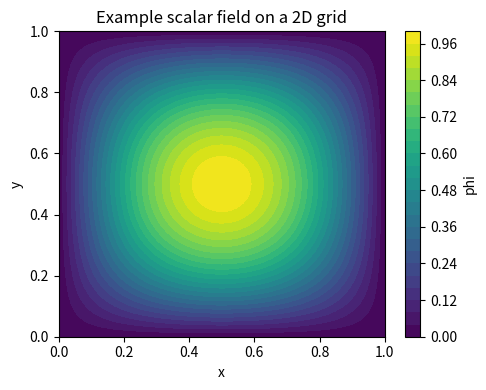
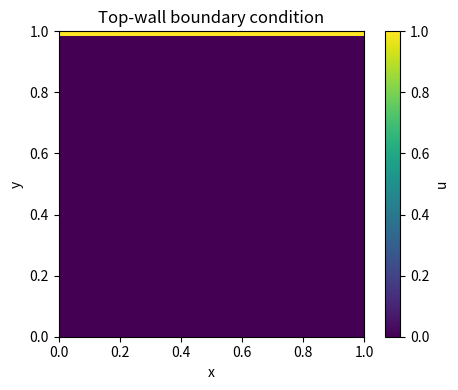
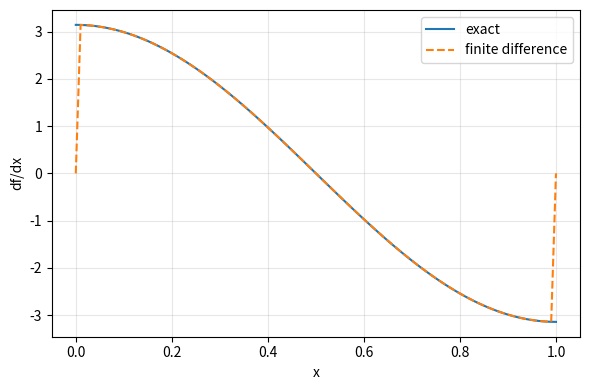
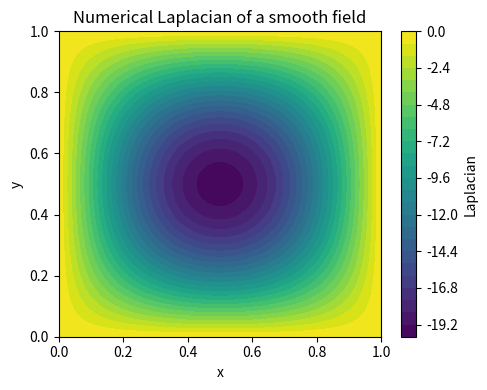
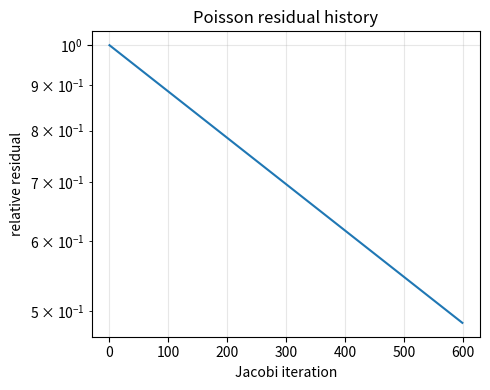
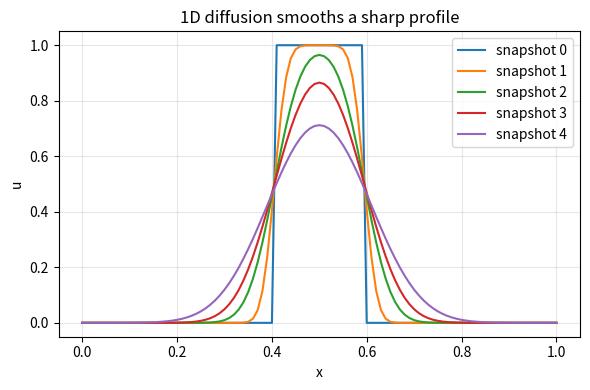
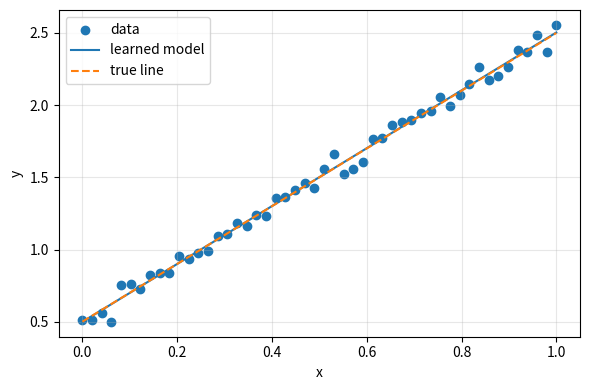
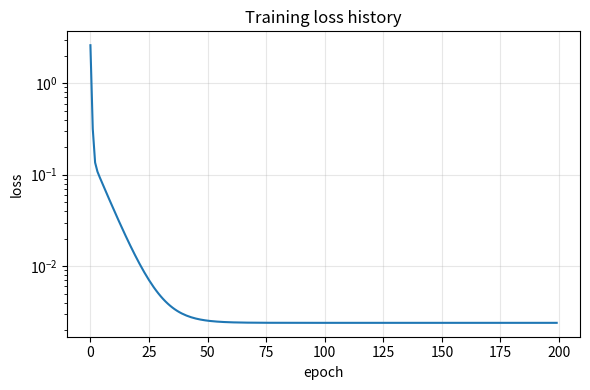

Source code (Python) for these figures, in order:
# Standard packages for this notebook.
# NumPy is the main array/tensor library used in scientific Python.
# Matplotlib is used for plotting fields, profiles, and convergence curves.

import numpy as np
import matplotlib.pyplot as plt

print("NumPy version:", np.__version__)

# A small fluid-mechanics calculation using Python variables.

rho = 1.0       # density, kg/m^3
U = 1.0         # characteristic velocity, m/s
L = 1.0         # characteristic length, m
nu = 0.01       # kinematic viscosity, m^2/s

Re = U * L / nu

print("Density rho =", rho)
print("Velocity U  =", U)
print("Length L    =", L)
print("Viscosity nu=", nu)
print("Reynolds number Re =", Re)

print(f"Reynolds number = {Re:.1f}")
print(f"Kinematic viscosity = {nu:.4e} m^2/s")

N = 65
dt = 0.001
case_name = "lid-driven cavity"
make_plots = True

print(type(N), N)
print(type(dt), dt)
print(type(case_name), case_name)
print(type(make_plots), make_plots)

Re = 100

if Re < 1:
    regime = "creeping or Stokes-like flow"
elif Re < 1000:
    regime = "laminar flow is expected for many simple internal benchmarks"
else:
    regime = "inertia is strong; instabilities or turbulence may appear depending on geometry"

print(f"Re = {Re}")
print("Estimated regime:", regime)

dx = 1.0 / (N - 1)
nu = 0.01
dt = 0.001

stability_limit = 0.5 * dx**2 / nu

print(f"dx = {dx:.5f}")
print(f"dt = {dt:.5e}")
print(f"estimated stability limit = {stability_limit:.5e}")

if dt <= stability_limit:
    print("Time step looks safe for this simple diffusion estimate.")
else:
    print("WARNING: time step may be too large.")

# Student exercise:
N = 65

# TODO: complete this block
if N < 50:
    grid_type = "coarse grid"
elif N < 150:
    grid_type = "medium grid"
else:
    grid_type = "fine grid"

print(f"N = {N}: {grid_type}")

# A list of grid sizes
grid_sizes = [33, 65, 129]

# A tuple for a 2D velocity vector
lid_velocity = (1.0, 0.0)

# A dictionary for a CFD case
case = {
    "name": "Ghia cavity warmup",
    "Re": 100,
    "N": 65,
    "dt": 0.001,
    "steps": 15000,
    "method": "finite difference"
}

print("Grid sizes:", grid_sizes)
print("Lid velocity:", lid_velocity)
print("Case dictionary:", case)
print("The Reynolds number is", case["Re"])

# A simple for loop.
for step in range(5):
    print("step =", step)

# A loop that mimics residual decay.
residual = 1.0

for iteration in range(10):
    residual = 0.6 * residual
    print(f"iteration {iteration:02d}: residual = {residual:.4e}")

residual = 1.0
tolerance = 1e-3
iteration = 0
max_iterations = 100

while residual > tolerance and iteration < max_iterations:
    residual *= 0.7
    iteration += 1

print("Stopped at iteration:", iteration)
print(f"Final residual = {residual:.3e}")

if residual <= tolerance:
    print("Converged.")
else:
    print("Stopped because maximum iterations was reached.")

def reynolds_number(U, L, nu):
    # Compute Reynolds number Re = U L / nu.
    return U * L / nu

print(reynolds_number(U=1.0, L=1.0, nu=0.01))

def classify_reynolds(Re):
    # Return a short qualitative description of the flow regime.
    if Re < 1:
        return "creeping-flow regime"
    elif Re < 1000:
        return "laminar benchmark regime"
    else:
        return "high-Re regime; instabilities may matter"

for Re_test in [0.1, 100, 5000]:
    print(f"Re = {Re_test:7.1f}: {classify_reynolds(Re_test)}")

Nx = 65
Ny = 65

x = np.linspace(0.0, 1.0, Nx)
y = np.linspace(0.0, 1.0, Ny)

X, Y = np.meshgrid(x, y)

print("x shape:", x.shape)
print("y shape:", y.shape)
print("X shape:", X.shape)
print("Y shape:", Y.shape)

# Create a smooth scalar field.
phi = np.sin(np.pi * X) * np.sin(np.pi * Y)

plt.figure(figsize=(5, 4))
plt.contourf(X, Y, phi, levels=30)
plt.colorbar(label="phi")
plt.xlabel("x")
plt.ylabel("y")
plt.title("Example scalar field on a 2D grid")
plt.tight_layout()
plt.show()

u = np.zeros((Ny, Nx))

# Lid-driven cavity boundary condition:
# top wall moves with u = 1, all other walls have u = 0.
u[-1, :] = 1.0

print("Bottom wall average u:", np.mean(u[0, :]))
print("Top wall average u   :", np.mean(u[-1, :]))
print("Interior average u   :", np.mean(u[1:-1, 1:-1]))

plt.figure(figsize=(5, 4))
plt.imshow(u, origin="lower", extent=[0, 1, 0, 1])
plt.colorbar(label="u")
plt.xlabel("x")
plt.ylabel("y")
plt.title("Top-wall boundary condition")
plt.tight_layout()
plt.show()

# Test finite differences on a known function.
# f(x) = sin(pi x)
# df/dx = pi cos(pi x)

N = 101
x = np.linspace(0.0, 1.0, N)
dx = x[1] - x[0]

f = np.sin(np.pi * x)
df_exact = np.pi * np.cos(np.pi * x)

df_num = np.zeros_like(f)
df_num[1:-1] = (f[2:] - f[:-2]) / (2.0 * dx)

error = np.linalg.norm(df_num[1:-1] - df_exact[1:-1]) / np.linalg.norm(df_exact[1:-1])

print(f"Relative derivative error = {error:.3e}")

plt.figure(figsize=(6, 4))
plt.plot(x, df_exact, label="exact")
plt.plot(x, df_num, "--", label="finite difference")
plt.xlabel("x")
plt.ylabel("df/dx")
plt.grid(alpha=0.3)
plt.legend()
plt.tight_layout()
plt.show()

def laplacian_2d(phi, dx):
    # Compute the 2D Laplacian using a five-point finite-difference stencil.
    # The boundary values are left as zero in the returned array.
    lap = np.zeros_like(phi)
    lap[1:-1, 1:-1] = (
        phi[1:-1, 2:]     # right neighbor
        + phi[1:-1, :-2]  # left neighbor
        + phi[2:, 1:-1]   # top neighbor
        + phi[:-2, 1:-1]  # bottom neighbor
        - 4.0 * phi[1:-1, 1:-1]
    ) / dx**2
    return lap

N = 65
x = np.linspace(0, 1, N)
y = np.linspace(0, 1, N)
X, Y = np.meshgrid(x, y)
dx = x[1] - x[0]

phi = np.sin(np.pi * X) * np.sin(np.pi * Y)
lap_phi = laplacian_2d(phi, dx)

plt.figure(figsize=(5, 4))
plt.contourf(X, Y, lap_phi, levels=30)
plt.colorbar(label="Laplacian")
plt.xlabel("x")
plt.ylabel("y")
plt.title("Numerical Laplacian of a smooth field")
plt.tight_layout()
plt.show()

def apply_cavity_velocity_bc(u, v, lid_speed=1.0):
    # Apply velocity boundary conditions for a lid-driven cavity.

    # Bottom wall
    u[0, :] = 0.0
    v[0, :] = 0.0

    # Top moving lid
    u[-1, :] = lid_speed
    v[-1, :] = 0.0

    # Left wall
    u[:, 0] = 0.0
    v[:, 0] = 0.0

    # Right wall
    u[:, -1] = 0.0
    v[:, -1] = 0.0

    return u, v

u = np.zeros((65, 65))
v = np.zeros((65, 65))
u, v = apply_cavity_velocity_bc(u, v, lid_speed=1.0)

print("top-wall u average:", np.mean(u[-1, :]))
print("left-wall u average:", np.mean(u[:, 0]))

# Compare loop and vectorized versions of a Laplacian update.

N = 100
phi = np.random.rand(N, N)
dx = 1.0 / (N - 1)

# Loop version
lap_loop = np.zeros_like(phi)
for j in range(1, N - 1):
    for i in range(1, N - 1):
        lap_loop[j, i] = (
            phi[j, i+1] + phi[j, i-1] + phi[j+1, i] + phi[j-1, i]
            - 4.0 * phi[j, i]
        ) / dx**2

# Vectorized version
lap_vec = np.zeros_like(phi)
lap_vec[1:-1, 1:-1] = (
    phi[1:-1, 2:] + phi[1:-1, :-2] + phi[2:, 1:-1] + phi[:-2, 1:-1]
    - 4.0 * phi[1:-1, 1:-1]
) / dx**2

difference = np.max(np.abs(lap_loop - lap_vec))
print(f"Maximum difference between loop and vectorized result = {difference:.3e}")

def poisson_jacobi(b, dx, n_iters=500, report_every=100):
    # Solve Laplacian(phi) = b on a square domain with phi=0 boundaries.
    phi = np.zeros_like(b)
    residual_history = []

    for it in range(1, n_iters + 1):
        old = phi.copy()

        phi[1:-1, 1:-1] = 0.25 * (
            old[1:-1, 2:] + old[1:-1, :-2]
            + old[2:, 1:-1] + old[:-2, 1:-1]
            - dx**2 * b[1:-1, 1:-1]
        )

        # Compute residual r = Laplacian(phi) - b
        r = laplacian_2d(phi, dx) - b
        res = np.linalg.norm(r[1:-1, 1:-1]) / (np.linalg.norm(b[1:-1, 1:-1]) + 1e-14)
        residual_history.append(res)

        if it % report_every == 0:
            print(f"iteration {it:5d}: residual = {res:.3e}")

    return phi, np.array(residual_history)

N = 65
x = np.linspace(0, 1, N)
y = np.linspace(0, 1, N)
X, Y = np.meshgrid(x, y)
dx = x[1] - x[0]

# Manufactured source term
b = -2.0 * np.pi**2 * np.sin(np.pi * X) * np.sin(np.pi * Y)

phi, residuals = poisson_jacobi(b, dx, n_iters=600, report_every=200)

plt.figure(figsize=(5, 4))
plt.semilogy(residuals)
plt.xlabel("Jacobi iteration")
plt.ylabel("relative residual")
plt.grid(alpha=0.3)
plt.title("Poisson residual history")
plt.tight_layout()
plt.show()

# 1D diffusion example

N = 101
x = np.linspace(0, 1, N)
dx = x[1] - x[0]
nu = 0.01
dt = 0.2 * dx**2 / nu  # safe explicit time step
steps = 200

u = np.zeros(N)
u[(x > 0.4) & (x < 0.6)] = 1.0  # square pulse

history = [u.copy()]

for step in range(steps):
    old = u.copy()
    u[1:-1] = old[1:-1] + nu * dt / dx**2 * (old[2:] - 2*old[1:-1] + old[:-2])

    # Dirichlet boundaries
    u[0] = 0.0
    u[-1] = 0.0

    if step in [10, 50, 100, 199]:
        history.append(u.copy())

plt.figure(figsize=(6, 4))
for k, profile in enumerate(history):
    plt.plot(x, profile, label=f"snapshot {k}")
plt.xlabel("x")
plt.ylabel("u")
plt.title("1D diffusion smooths a sharp profile")
plt.grid(alpha=0.3)
plt.legend()
plt.tight_layout()
plt.show()

# Generate synthetic data
rng = np.random.default_rng(2)
x_data = np.linspace(0, 1, 50)
y_true = 2.0 * x_data + 0.5
y_data = y_true + 0.05 * rng.normal(size=x_data.shape)

# Initial model parameters
a = 0.0
b = 0.0
learning_rate = 0.5
loss_history = []

for epoch in range(200):
    y_pred = a * x_data + b
    error = y_pred - y_data
    loss = np.mean(error**2)
    loss_history.append(loss)

    # Gradients of mean squared error
    grad_a = 2.0 * np.mean(error * x_data)
    grad_b = 2.0 * np.mean(error)

    # Parameter update
    a -= learning_rate * grad_a
    b -= learning_rate * grad_b

print(f"Learned a = {a:.3f}")
print(f"Learned b = {b:.3f}")

plt.figure(figsize=(6, 4))
plt.scatter(x_data, y_data, label="data")
plt.plot(x_data, a*x_data + b, label="learned model")
plt.plot(x_data, y_true, "--", label="true line")
plt.xlabel("x")
plt.ylabel("y")
plt.legend()
plt.grid(alpha=0.3)
plt.tight_layout()
plt.show()

plt.figure(figsize=(6, 4))
plt.semilogy(loss_history)
plt.xlabel("epoch")
plt.ylabel("loss")
plt.title("Training loss history")
plt.grid(alpha=0.3)
plt.tight_layout()
plt.show()
